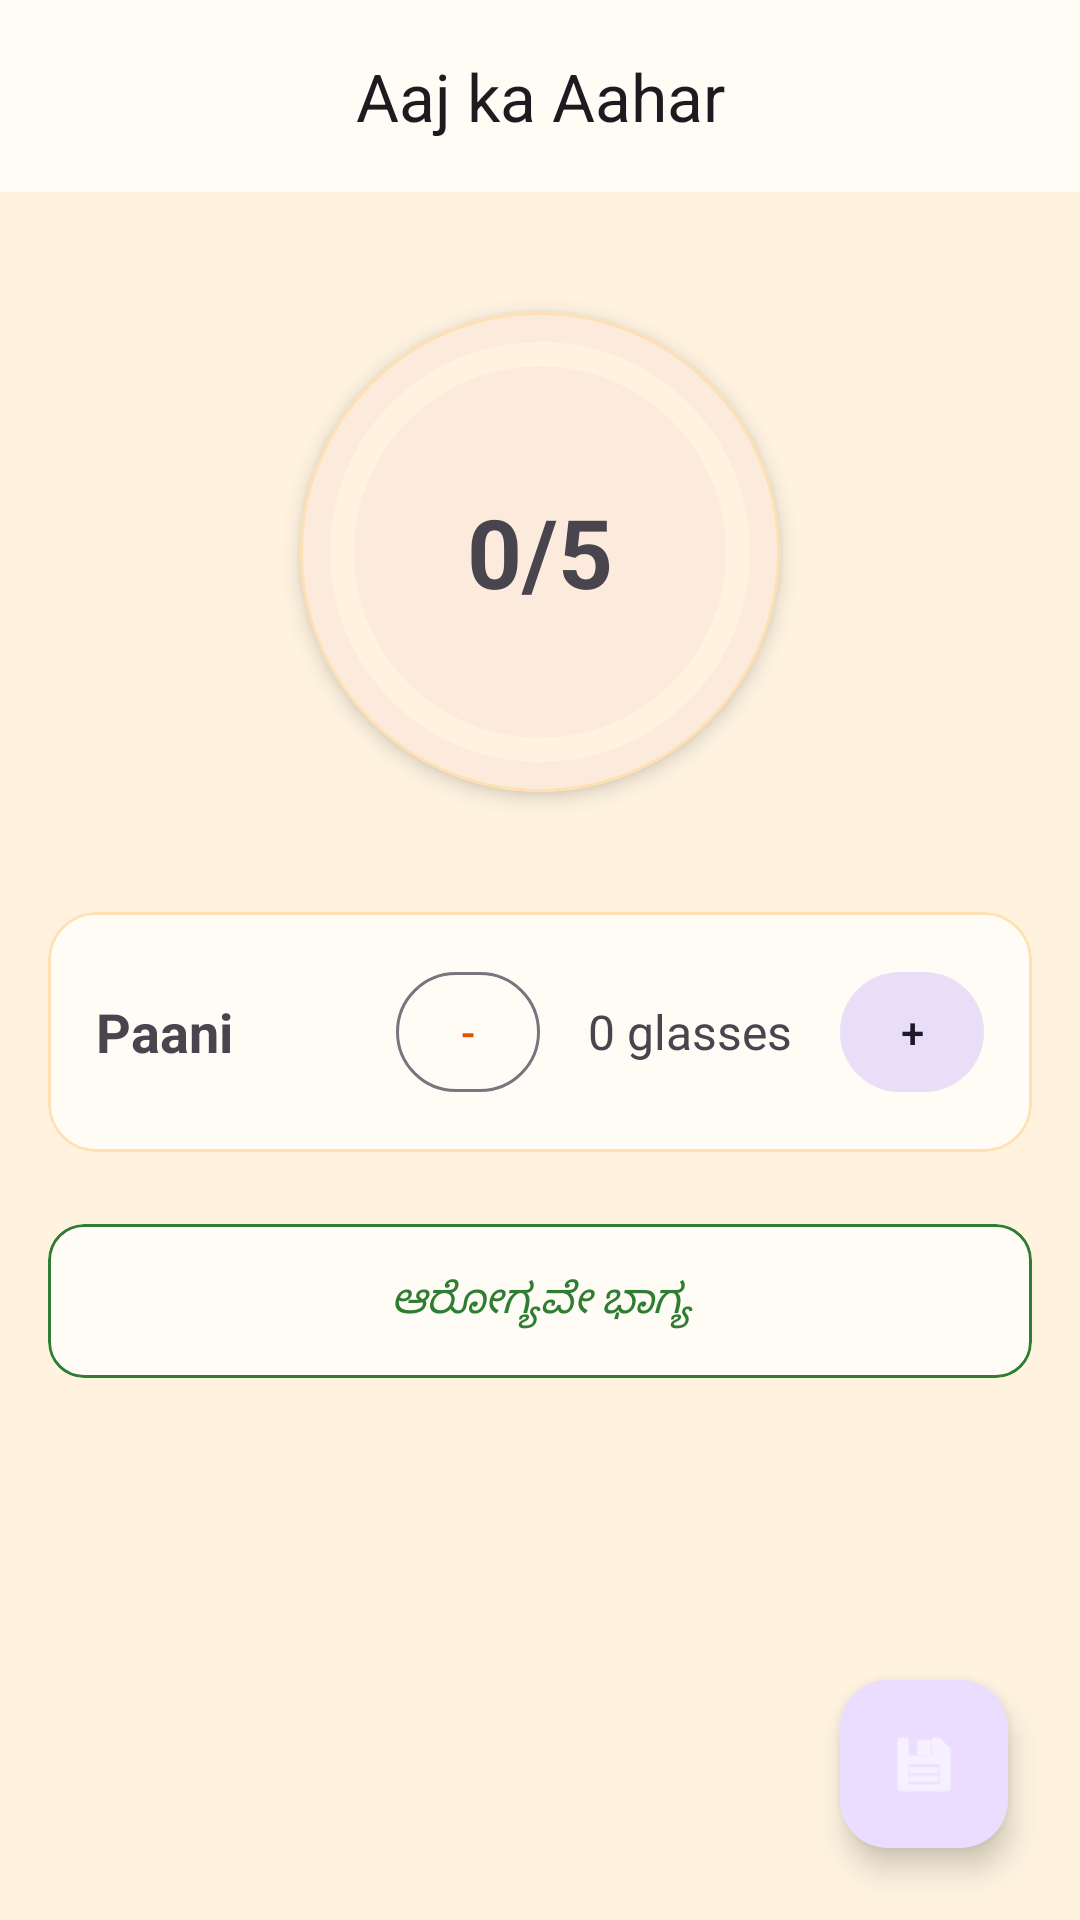

Produce the Android XML layout that renders to this screen, including the resource entries it uses.
<!-- AndroidManifest.xml: application theme Theme.MatruSneh -->
<!-- res/layout/fragment_nutrition_plate.xml -->
<?xml version="1.0" encoding="utf-8"?>

<androidx.coordinatorlayout.widget.CoordinatorLayout xmlns:android="http://schemas.android.com/apk/res/android"
    xmlns:app="http://schemas.android.com/apk/res-auto"
    android:layout_width="match_parent"
    android:layout_height="match_parent">

    <com.google.android.material.appbar.AppBarLayout
        android:layout_width="match_parent"
        android:layout_height="wrap_content">

        <com.google.android.material.appbar.MaterialToolbar
            android:id="@+id/toolbar"
            android:layout_width="match_parent"
            android:layout_height="?attr/actionBarSize"
            app:title="@string/aaj_ka_aahar"
            app:titleCentered="true" />

    </com.google.android.material.appbar.AppBarLayout>

    <androidx.core.widget.NestedScrollView
        android:layout_width="match_parent"
        android:layout_height="match_parent"
        app:layout_behavior="@string/appbar_scrolling_view_behavior">

        <LinearLayout
            android:layout_width="match_parent"
            android:layout_height="wrap_content"
            android:orientation="vertical"
            android:padding="16dp">

            <HorizontalScrollView
                android:layout_width="match_parent"
                android:layout_height="wrap_content"
                android:scrollbars="none">

                <com.google.android.material.chip.ChipGroup
                    android:id="@+id/dateChipGroup"
                    android:layout_width="wrap_content"
                    android:layout_height="wrap_content"
                    app:singleSelection="true">
                    
                </com.google.android.material.chip.ChipGroup>
            </HorizontalScrollView>

            <com.google.android.material.card.MaterialCardView
                android:layout_width="160dp"
                android:layout_height="160dp"
                android:layout_gravity="center"
                android:layout_marginTop="24dp"
                app:cardCornerRadius="80dp"
                app:cardElevation="4dp"
                app:strokeColor="@color/cardStroke">

                <FrameLayout
                    android:layout_width="match_parent"
                    android:layout_height="match_parent">

                    <com.google.android.material.progressindicator.CircularProgressIndicator
                        android:id="@+id/nutritionProgress"
                        android:layout_width="match_parent"
                        android:layout_height="match_parent"
                        android:layout_gravity="center"
                        android:progress="0"
                        app:indicatorColor="@color/colorSecondary"
                        app:indicatorSize="140dp"
                        app:trackColor="@color/colorBackground"
                        app:trackThickness="8dp" />

                    <TextView
                        android:id="@+id/tvNutritionScore"
                        android:layout_width="wrap_content"
                        android:layout_height="wrap_content"
                        android:layout_gravity="center"
                        android:text="0/5"
                        android:textSize="32sp"
                        android:textStyle="bold" />
                </FrameLayout>
            </com.google.android.material.card.MaterialCardView>

            <androidx.recyclerview.widget.RecyclerView
                android:id="@+id/rvFoodGrid"
                android:layout_width="match_parent"
                android:layout_height="wrap_content"
                android:layout_marginTop="24dp"
                android:nestedScrollingEnabled="false" />

            <com.google.android.material.card.MaterialCardView
                android:layout_width="match_parent"
                android:layout_height="wrap_content"
                android:layout_marginTop="16dp"
                app:cardCornerRadius="16dp"
                app:strokeColor="@color/cardStroke">

                <LinearLayout
                    android:layout_width="match_parent"
                    android:layout_height="wrap_content"
                    android:gravity="center_vertical"
                    android:orientation="horizontal"
                    android:padding="16dp">

                    <TextView
                        android:layout_width="0dp"
                        android:layout_height="wrap_content"
                        android:layout_weight="1"
                        android:text="@string/paani"
                        android:textSize="18sp"
                        android:textStyle="bold" />

                    <com.google.android.material.button.MaterialButton
                        android:id="@+id/btnMinusWater"
                        style="@style/Widget.Material3.Button.OutlinedButton"
                        android:layout_width="48dp"
                        android:layout_height="48dp"
                        android:padding="0dp"
                        android:text="-"
                        app:cornerRadius="24dp" />

                    <TextView
                        android:id="@+id/tvWaterCount"
                        android:layout_width="wrap_content"
                        android:layout_height="wrap_content"
                        android:layout_marginHorizontal="16dp"
                        android:text="0 glasses"
                        android:textSize="16sp" />

                    <com.google.android.material.button.MaterialButton
                        android:id="@+id/btnPlusWater"
                        style="@style/Widget.Material3.Button.TonalButton"
                        android:layout_width="48dp"
                        android:layout_height="48dp"
                        android:padding="0dp"
                        android:text="+"
                        app:cornerRadius="24dp" />

                </LinearLayout>
            </com.google.android.material.card.MaterialCardView>

            <com.google.android.material.card.MaterialCardView
                android:layout_width="match_parent"
                android:layout_height="wrap_content"
                android:layout_marginTop="24dp"
                app:cardCornerRadius="12dp"
                app:strokeColor="@color/colorSecondary"
                app:strokeWidth="1dp">

                <TextView
                    android:id="@+id/tvQuote"
                    android:layout_width="match_parent"
                    android:layout_height="wrap_content"
                    android:padding="16dp"
                    android:text="ಆರೋಗ್ಯವೇ ಭಾಗ್ಯ"
                    android:textAlignment="center"
                    android:textColor="@color/colorSecondary"
                    android:textStyle="italic" />
            </com.google.android.material.card.MaterialCardView>

        </LinearLayout>
    </androidx.core.widget.NestedScrollView>

    <com.google.android.material.floatingactionbutton.FloatingActionButton
        android:id="@+id/fabSaveNutrition"
        android:layout_width="wrap_content"
        android:layout_height="wrap_content"
        android:layout_gravity="bottom|end"
        android:layout_margin="24dp"
        android:src="@android:drawable/ic_menu_save"
        app:backgroundColor="@color/colorPrimary"
        app:tint="@color/white" />

</androidx.coordinatorlayout.widget.CoordinatorLayout>
<!-- resources referenced by this layout -->
<resources>
  <color name="cardStroke">#FFE0B2</color>
  <color name="colorBackground">#FFF3E0</color>
  <color name="colorPrimary">#E65100</color>
  <color name="colorSecondary">#2E7D32</color>
  <color name="white">#FFFFFF</color>
  <string name="aaj_ka_aahar">Aaj ka Aahar</string>
  <string name="paani">Paani</string>
  <style name="Theme.MatruSneh" parent="Theme.Material3.Light.NoActionBar">
          <item name="colorPrimary">@color/colorPrimary</item>
          <item name="colorPrimaryVariant">@color/colorPrimaryVariant</item>
          <item name="colorSecondary">@color/colorSecondary</item>
          <item name="colorTertiary">@color/colorTertiary</item>
          <item name="colorError">@color/colorDanger</item>
          <item name="colorSurface">@color/colorSurface</item>
          <item name="android:windowBackground">@color/colorBackground</item>
          <item name="android:statusBarColor">@color/colorPrimary</item>
  
          
          <item name="android:windowSplashScreenBackground" tools:targetApi="31">@color/colorPrimary</item>
          <item name="android:windowSplashScreenAnimatedIcon" tools:targetApi="31">@drawable/ic_splash_lotus</item>
  
          <item name="textAppearanceHeadlineLarge">@style/TextAppearance.MatruSneh.HeadlineLarge</item>
          <item name="textAppearanceBodyLarge">@style/TextAppearance.MatruSneh.BodyLarge</item>
      </style>
  <color name="colorPrimaryVariant">#BF360C</color>
  <color name="colorTertiary">#F9A825</color>
  <color name="colorDanger">#C62828</color>
  <color name="colorSurface">#FFFBF5</color>
  <!-- drawable ic_splash_lotus (drawable) -->
  <vector xmlns:android="http://schemas.android.com/apk/res/android"
      android:width="200dp"
      android:height="200dp"
      android:viewportWidth="24"
      android:viewportHeight="24">
      <path
          android:fillColor="#FFFFFF"
          android:pathData="M12,22C12,22 17,18 17,13C17,10.24 14.76,8 12,8C9.24,8 7,10.24 7,13C7,18 12,22 12,22ZM12,10C13.66,10 15,11.34 15,13C15,14.66 13.66,16 12,16C10.34,16 9,14.66 9,13C9,11.34 10.34,10 12,10ZM21,13C21,16 18,19 18,19C18,19 17,18.1 16.14,17C17.3,15.84 18,14.25 18,12.5C18,9.46 15.54,7 12.5,7C12.33,7 12.17,7.01 12,7.02V5.05C12.33,5.02 12.66,5 13,5C17.42,5 21,8.58 21,13ZM3,13C3,8.58 6.58,5 11,5C11.34,5 11.67,5.02 12,5.05V7.02C11.83,7.01 11.67,7 11.5,7C8.46,7 6,9.46 6,12.5C6,14.25 6.7,15.84 7.86,17C7,18.1 6,19 6,19C6,19 3,16 3,13Z" />
  </vector>
  <style name="TextAppearance.MatruSneh.HeadlineLarge" parent="TextAppearance.Material3.HeadlineLarge">
          <item name="android:textSize">24sp</item>
          <item name="android:textStyle">bold</item>
          <item name="android:fontFamily">sans-serif</item> 
      </style>
  <style name="TextAppearance.MatruSneh.BodyLarge" parent="TextAppearance.Material3.BodyLarge">
          <item name="android:textSize">16sp</item>
          <item name="android:fontFamily">sans-serif</item> 
      </style>
</resources>
